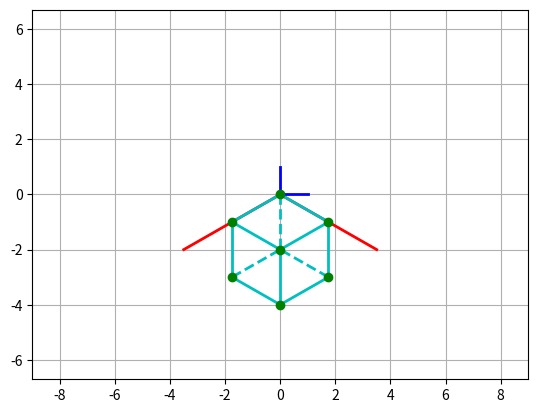

The matplotlib source for this figure:
#========#
# Import #
#========#
import matplotlib.pyplot as plt


#===========#
# Constants #
#===========#
BASIS_WIDTH = 2
BASIS_1_COLOR = 'b'
BASIS_2_COLOR = 'r'

POINT_MARKER = 'o'
POINT_SIZE = 6
POINT_COLOR = 'g'

SEGMENT_COLOR = 'c'
SEGMENT_WIDTH = 2


#===========#
# Utilities #
#===========#
def resizeAxis():
    plt.axis("equal")
    plt.axis([-9, 9, -9, 9])
    
def drawGrid():
    plt.grid()

def drawBasisVectors():
    points = (3.5, -2), (-3.5, -2), (1, 0), (0, 1)
    origin = (0, 0)
    plt.plot(*zip(points[0], origin), linewidth=BASIS_WIDTH, color=BASIS_2_COLOR)
    plt.plot(*zip(points[1], origin), linewidth=BASIS_WIDTH, color=BASIS_2_COLOR)
    plt.plot(*zip(points[2], origin), linewidth=BASIS_WIDTH, color=BASIS_1_COLOR)
    plt.plot(*zip(points[3], origin), linewidth=BASIS_WIDTH, color=BASIS_1_COLOR)

def initialization():
    resizeAxis()
    drawGrid()
    drawBasisVectors()

def drawPoint(point):
    plt.plot(*zip(point), marker=POINT_MARKER, markersize=POINT_SIZE, color=POINT_COLOR)

def drawLine(p1, p2, style=None):
    plt.plot(*zip(p1, p2), linestyle=style, linewidth=SEGMENT_WIDTH, color=SEGMENT_COLOR)

def drawFigure(*points):
    if len(points) != 7:
        print(f"An isometric cube has 7 points, {len(points)} given")
        return
    
    # Convert points from isometric basis to cardinal basis
    cardPoints = []
    for point in points:
        cardPoints.append(convertIso2Card(point))
    
    # Draw outern lines
    for i in range(len(cardPoints)-2):
        drawLine(cardPoints[i], cardPoints[i+1])
    drawLine(cardPoints[0], cardPoints[-2])
    
    # Draw inner lines
    for i in range(1, 6, 2):
        drawLine(cardPoints[i], cardPoints[-1])
    
    # Draw hidden lines
    for i in range(0, 7, 2):
        drawLine(cardPoints[i], cardPoints[-1], "dashed")
    
    # Draw points
    for point in cardPoints:
        drawPoint(point)

#===================#
# Basis conversions #
#===================#
def convertCard2Iso(point):
    return 1/7*point[0]-1/4*point[1], -1/7*point[0]-1/4*point[1]

def convertIso2Card(point):
    return 7/2*point[0]-7/2*point[1], -2*point[0]-2*point[1]


#==============#
# Main section #
#==============#
if __name__ == "__main__":
    
    #=====--- Create grid and basis ---=====#
    initialization()
    
    #=====--- Conversions ---=====#
    print(convertCard2Iso((3.5, -2)))
    print(convertCard2Iso((-7, -4)))
    
    print(convertIso2Card((1, 1)))
    print(convertIso2Card((-2, 0)))
    
    #=====--- Draw a cube in plot ---=====#
    drawFigure((0,0), (0.5,0), (1,0.5), (1,1), (0.5,1), (0,0.5), (0.5,0.5))
    
    
    
    
    
    
    
    
    
    
    
    
    
    
    
    
    
    
    
    
    